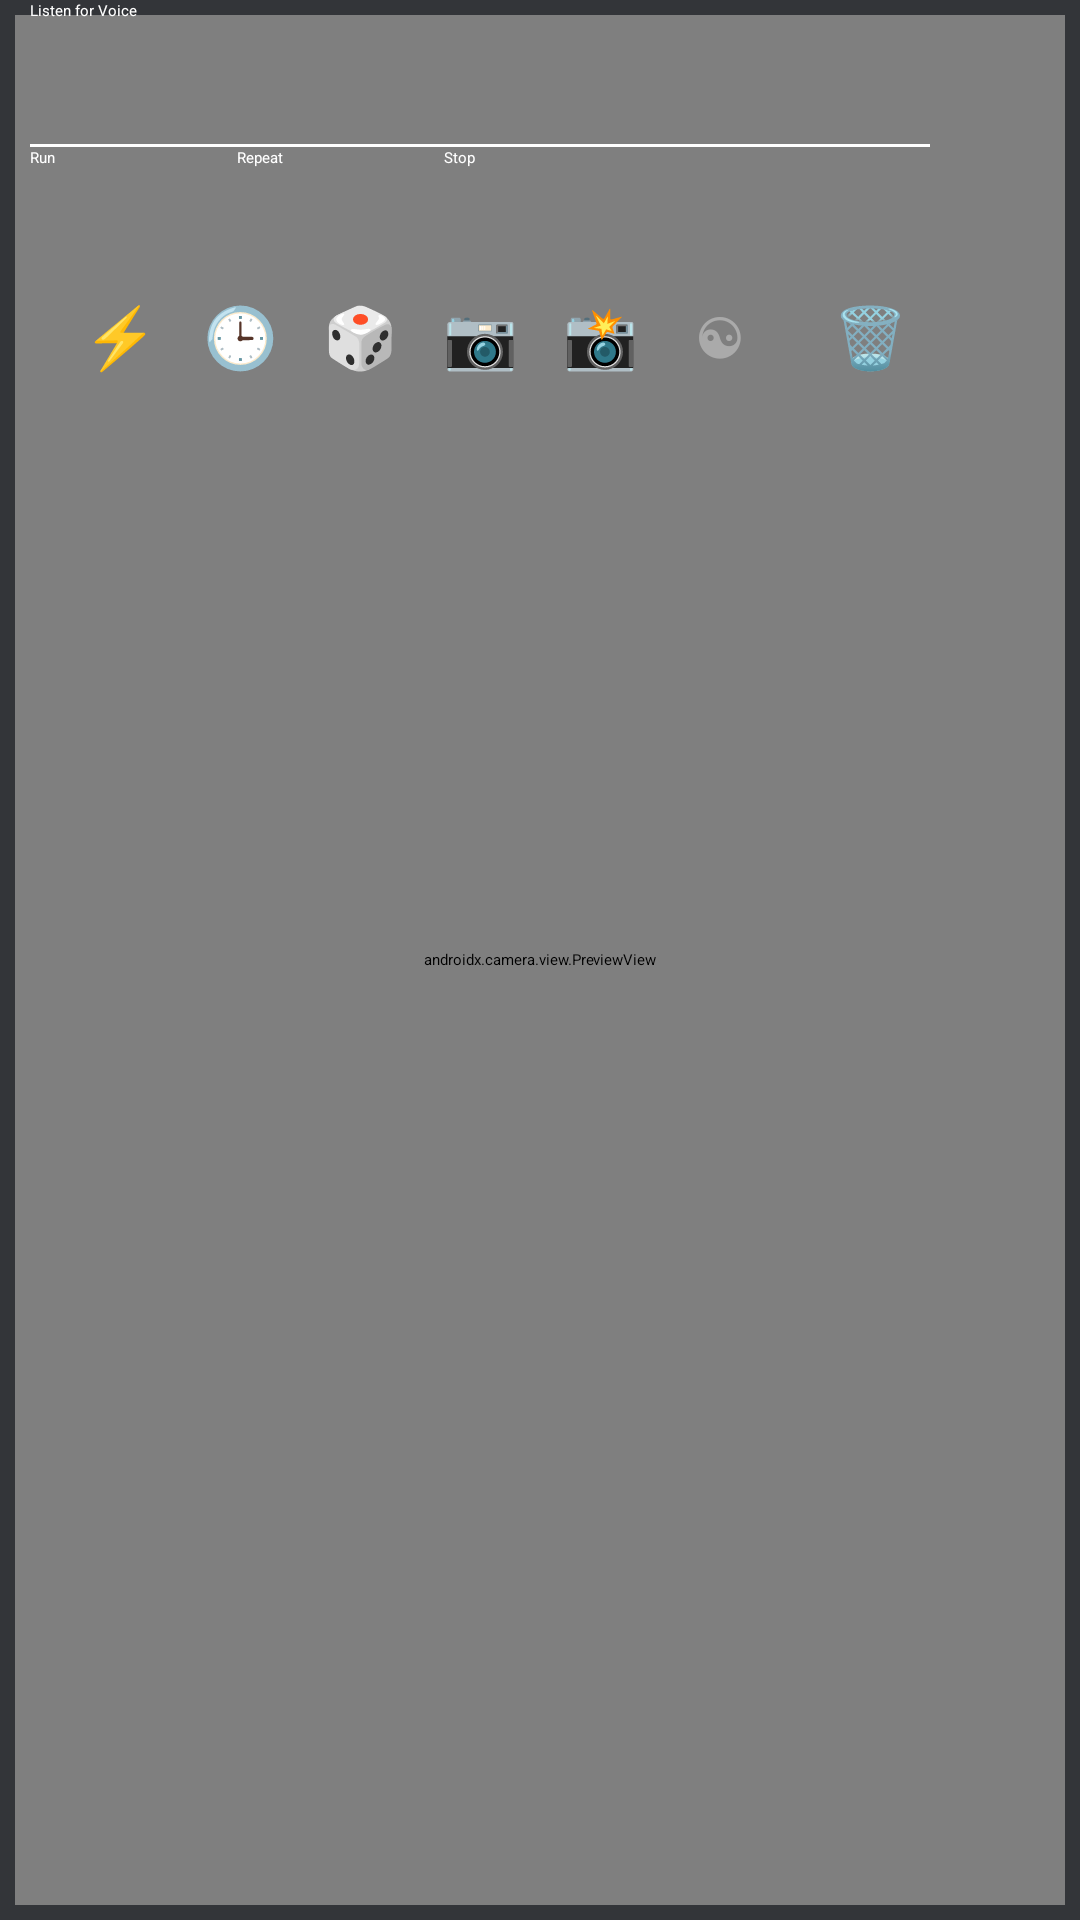

This screen was rendered from an Android layout file. Write that file and the resources it references.
<!-- AndroidManifest.xml: application theme Theme.IRControlTheme -->
<!-- res/layout/activity_sequencer.xml -->
<?xml version="1.0" encoding="utf-8"?>
<FrameLayout xmlns:android="http://schemas.android.com/apk/res/android"
    xmlns:tools="http://schemas.android.com/tools"
    android:id="@+id/sequencer"
    android:layout_width="match_parent"
    android:layout_height="match_parent"
    android:background="#333539"
    tools:context=".MainActivity">

    <LinearLayout
        android:id="@+id/colorPreview0"
        android:padding="5dp"
        android:orientation="vertical"
        android:layout_width="match_parent"
        android:layout_height="match_parent">

        <androidx.camera.view.PreviewView
            android:id="@+id/preview"
            android:layout_width="match_parent"
            android:layout_height="match_parent"
            android:background="#333539" />

    </LinearLayout>

    <ScrollView
        android:layout_width="match_parent"
        android:layout_height="match_parent"
        android:orientation="vertical">

        <HorizontalScrollView
            android:layout_width="match_parent"
            android:layout_height="wrap_content">

            <LinearLayout
                android:layout_width="wrap_content"
                android:layout_height="wrap_content"
                android:orientation="vertical"
                android:paddingLeft="10dp"
                android:paddingRight="10dp">

                <LinearLayout
                    android:layout_width="wrap_content"
                    android:layout_height="wrap_content"
                    android:orientation="horizontal">

                    <Button
                        android:id="@+id/voiceTest"
                        style="@style/BetterButton"
                        android:layout_width="wrap_content"
                        android:layout_height="wrap_content"
                        android:text="@string/enableVoiceRecognition"
                        android:textAllCaps="false" />

                </LinearLayout>

                <View
                    android:layout_width="match_parent"
                    android:layout_height="1dp"
                    android:background="@color/white" />

                <LinearLayout
                    android:layout_width="wrap_content"
                    android:layout_height="wrap_content"
                    android:orientation="horizontal">

                    <Button
                        android:id="@+id/run"
                        style="@style/BetterButton"
                        android:layout_width="match_parent"
                        android:layout_height="wrap_content"
                        android:layout_marginRight="5dp"
                        android:text="@string/run_button"
                        android:textAllCaps="false" />

                    <Button
                        android:id="@+id/repeat"
                        style="@style/BetterButton"
                        android:layout_width="match_parent"
                        android:layout_height="wrap_content"
                        android:layout_marginRight="5dp"
                        android:text="@string/repeat_button"
                        android:textAllCaps="false" />

                    <Button
                        android:id="@+id/stopSequence"
                        style="@style/BetterButton"
                        android:layout_width="match_parent"
                        android:layout_height="wrap_content"
                        android:layout_marginRight="5dp"
                        android:text="@string/stop_button"
                        android:textAllCaps="false" />
                </LinearLayout>

                <include layout="@layout/controls"/>

                <LinearLayout
                    android:id="@+id/sequence"
                    android:layout_width="wrap_content"
                    android:layout_height="wrap_content"
                    android:orientation="vertical">

                </LinearLayout>
            </LinearLayout>
        </HorizontalScrollView>

    </ScrollView>
</FrameLayout>
<!-- res/layout/controls.xml (included above) -->
<?xml version="1.0" encoding="utf-8"?>
<LinearLayout
    xmlns:android="http://schemas.android.com/apk/res/android"
    android:orientation="horizontal"
    android:layout_width="wrap_content"
    android:layout_height="wrap_content">

    <TextView
        android:id="@+id/addMotor"
        android:layout_marginLeft="10dp"
        android:textColor="#aaa"
        android:layout_width="40dp"
        android:layout_height="30dp"
        android:gravity="center"
        android:clickable="true"
        android:focusable="true"
        android:textSize="20sp"
        android:text="@string/motor_icon" />

    <TextView
        android:id="@+id/addTimer"
        android:textColor="#aaa"
        android:layout_width="40dp"
        android:layout_height="30dp"
        android:gravity="center"
        android:clickable="true"
        android:focusable="true"
        android:textSize="20sp"
        android:text="@string/timer_icon" />

    <TextView
        android:id="@+id/addRandomCall"
        android:textColor="#aaa"
        android:layout_width="40dp"
        android:layout_height="30dp"
        android:gravity="center"
        android:clickable="true"
        android:focusable="true"
        android:textSize="20sp"
        android:text="@string/randomcall_icon" />

    <TextView
        android:id="@+id/addWaitForColor"
        android:textColor="#aaa"
        android:layout_width="40dp"
        android:layout_height="30dp"
        android:gravity="center"
        android:clickable="true"
        android:focusable="true"
        android:textSize="20sp"
        android:text="@string/waitforcolor_icon" />

    <TextView
        android:id="@+id/addExecIfColor"
        android:textColor="#aaa"
        android:layout_width="40dp"
        android:layout_height="30dp"
        android:gravity="center"
        android:clickable="true"
        android:focusable="true"
        android:textSize="20sp"
        android:text="@string/execifcolor_icon" />

    <TextView
        android:id="@+id/addExecIfColorX2"
        android:textColor="#aaa"
        android:layout_width="40dp"
        android:layout_height="30dp"
        android:gravity="center"
        android:clickable="true"
        android:focusable="true"
        android:textSize="20sp"
        android:text="@string/execIfColorX2_icon" />

    <TextView
        android:id="@+id/delete"
        android:layout_marginLeft="10dp"
        android:textColor="#aaa"
        android:layout_width="40dp"
        android:layout_height="30dp"
        android:gravity="center"
        android:clickable="true"
        android:focusable="true"
        android:textSize="20sp"
        android:text="🗑️" />

</LinearLayout>
<!-- resources referenced by this layout -->
<resources>
  <color name="white">#FFFFFFFF</color>
  <string name="enableVoiceRecognition">Listen for Voice</string>
  <string name="execIfColorX2_icon">☯︎</string>
  <string name="execifcolor_icon">📸</string>
  <string name="motor_icon">⚡</string>
  <string name="randomcall_icon">🎲</string>
  <string name="repeat_button">Repeat</string>
  <string name="run_button">Run</string>
  <string name="stop_button">Stop</string>
  <string name="timer_icon">🕒</string>
  <string name="waitforcolor_icon">📷</string>
  <style name="BetterButton" parent="Widget.AppCompat.Button">
          <item name="android:textAppearance">?android:attr/textAppearanceMedium</item>
          <item name="android:textColor">@color/white</item>
          <item name="android:minHeight">48dip</item>
          <item name="android:minWidth">64dip</item>
      </style>
</resources>
